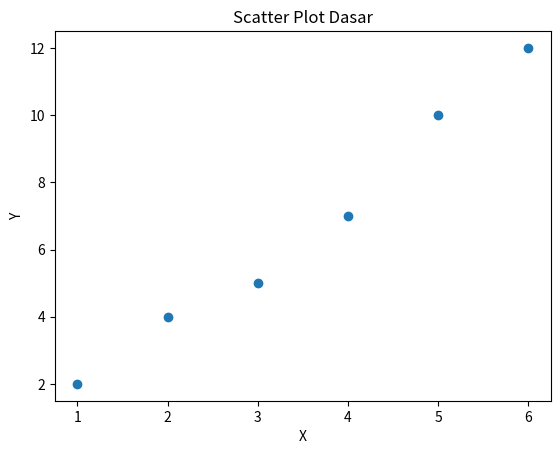
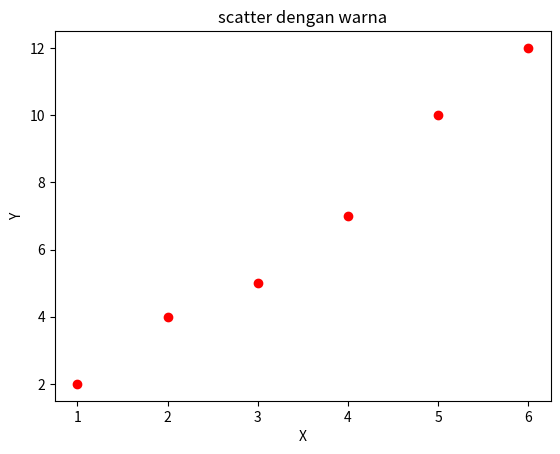
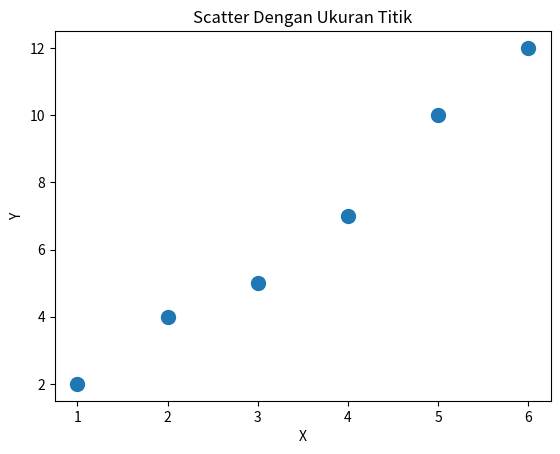
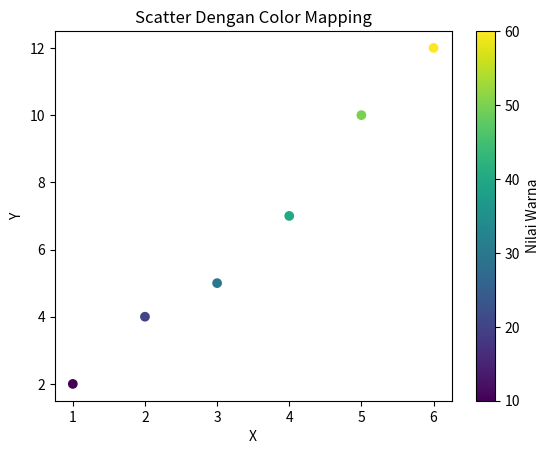
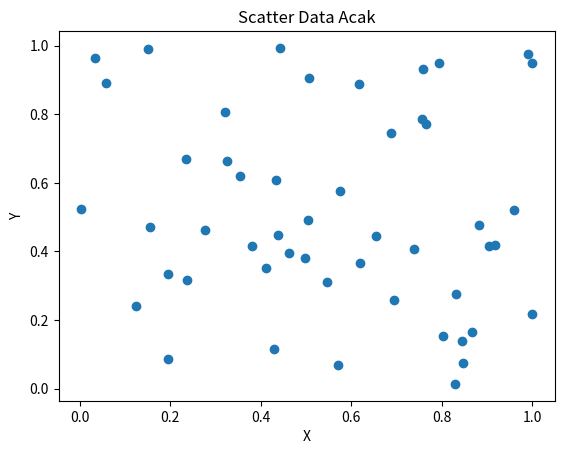

Reproduce these figures in Python, in order.
import os
os.system("cls")

import matplotlib.pyplot as plt
import numpy as np

# DATA DASAR
x = [1, 2, 3, 4, 5, 6]
y = [2, 4, 5, 7, 10, 12]

# SCATTER PLOT DASAR
plt.figure()
plt.scatter(x, y)
plt.title("Scatter Plot Dasar")
plt.xlabel("X")
plt.ylabel("Y")
plt.show()

# SCATTER DENGAN WARNA
plt.scatter(x, y,
            color="red")
plt.title("scatter dengan warna")
plt.xlabel("X")
plt.ylabel("Y")
plt.show()

# SCATTER DENGAN TITIK 
plt.figure()
plt.scatter(x, y,
            s=100) # s = size
plt.title("Scatter Dengan Ukuran Titik")
plt.xlabel("X")
plt.ylabel("Y")
plt.show()

# SCATTER DENGAN WARNA BERDASARKAN NILAI
colors = [10, 20, 30, 40, 50, 60]
plt.figure()
plt.scatter(x,y,
            c=colors) 
plt.title("Scatter Dengan Color Mapping")
plt.xlabel("X")
plt.ylabel("Y")
plt.colorbar(label="Nilai Warna")
plt.show()

# SCATTER DATA ACAK
x_rand = np.random.rand(50) # 50 angka acak dari 0-1
y_rand = np.random.rand(50)

plt.figure()
plt.scatter(x_rand, y_rand)
plt.title("Scatter Data Acak")
plt.xlabel("X")
plt.ylabel("Y")
plt.show()
